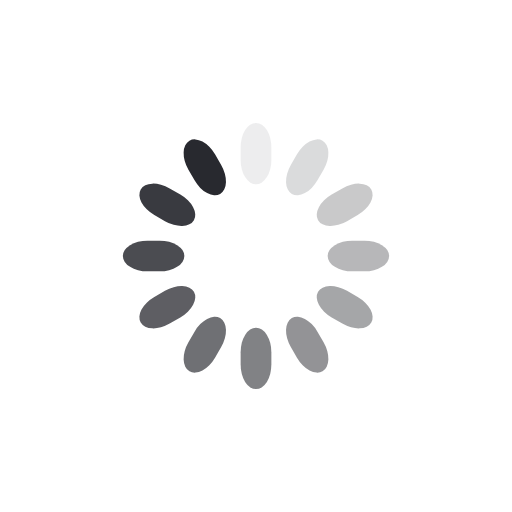
t = 0.00 s
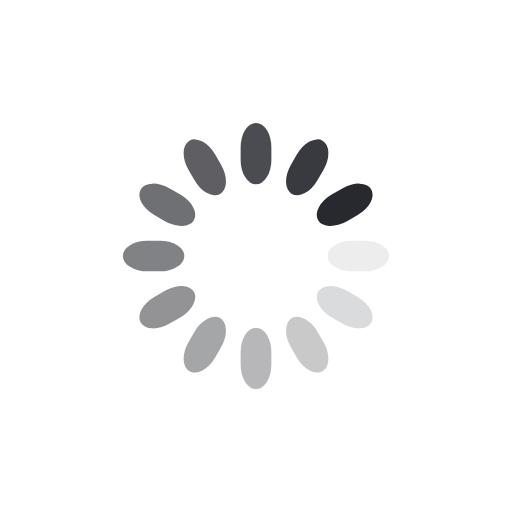
t = 0.28 s
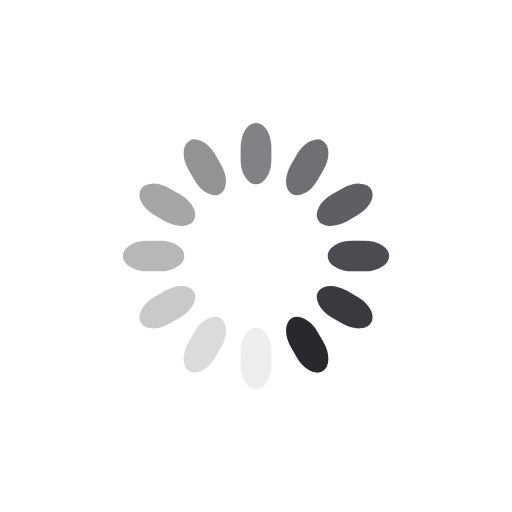
t = 0.55 s
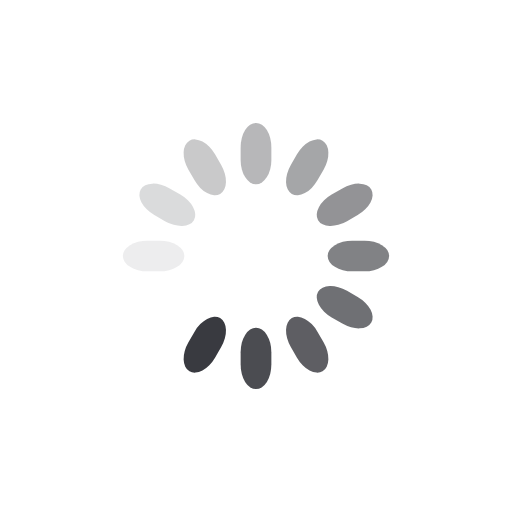
t = 0.83 s

The animated SVG that drew these frames (rendered in a browser with its animation timeline set to each time). Animation: 12 SMIL elements (animate=12); one cycle of 1.10 s, repeats indefinitely.

<svg class="lds-spinner" width="62px" height="62px" xmlns="http://www.w3.org/2000/svg" xmlns:xlink="http://www.w3.org/1999/xlink" viewBox="0 0 100 100" preserveAspectRatio="xMidYMid" style="animation-play-state: running; animation-delay: 0s; background-image: none; background-position: initial initial; background-repeat: initial initial;"><g transform="rotate(0 50 50)" style="animation-play-state: running; animation-delay: 0s;">
  <rect x="47" y="24" rx="9.4" ry="4.8" width="6" height="12" fill="#28292f" style="animation-play-state: running; animation-delay: 0s;">
    <animate attributeName="opacity" values="1;0" keyTimes="0;1" dur="1.1s" begin="-1.0083333333333335s" repeatCount="indefinite" style="animation-play-state: running; animation-delay: 0s;"></animate>
  </rect>
</g><g transform="rotate(30 50 50)" style="animation-play-state: running; animation-delay: 0s;">
  <rect x="47" y="24" rx="9.4" ry="4.8" width="6" height="12" fill="#28292f" style="animation-play-state: running; animation-delay: 0s;">
    <animate attributeName="opacity" values="1;0" keyTimes="0;1" dur="1.1s" begin="-0.9166666666666666s" repeatCount="indefinite" style="animation-play-state: running; animation-delay: 0s;"></animate>
  </rect>
</g><g transform="rotate(60 50 50)" style="animation-play-state: running; animation-delay: 0s;">
  <rect x="47" y="24" rx="9.4" ry="4.8" width="6" height="12" fill="#28292f" style="animation-play-state: running; animation-delay: 0s;">
    <animate attributeName="opacity" values="1;0" keyTimes="0;1" dur="1.1s" begin="-0.8250000000000001s" repeatCount="indefinite" style="animation-play-state: running; animation-delay: 0s;"></animate>
  </rect>
</g><g transform="rotate(90 50 50)" style="animation-play-state: running; animation-delay: 0s;">
  <rect x="47" y="24" rx="9.4" ry="4.8" width="6" height="12" fill="#28292f" style="animation-play-state: running; animation-delay: 0s;">
    <animate attributeName="opacity" values="1;0" keyTimes="0;1" dur="1.1s" begin="-0.7333333333333334s" repeatCount="indefinite" style="animation-play-state: running; animation-delay: 0s;"></animate>
  </rect>
</g><g transform="rotate(120 50 50)" style="animation-play-state: running; animation-delay: 0s;">
  <rect x="47" y="24" rx="9.4" ry="4.8" width="6" height="12" fill="#28292f" style="animation-play-state: running; animation-delay: 0s;">
    <animate attributeName="opacity" values="1;0" keyTimes="0;1" dur="1.1s" begin="-0.6416666666666667s" repeatCount="indefinite" style="animation-play-state: running; animation-delay: 0s;"></animate>
  </rect>
</g><g transform="rotate(150 50 50)" style="animation-play-state: running; animation-delay: 0s;">
  <rect x="47" y="24" rx="9.4" ry="4.8" width="6" height="12" fill="#28292f" style="animation-play-state: running; animation-delay: 0s;">
    <animate attributeName="opacity" values="1;0" keyTimes="0;1" dur="1.1s" begin="-0.55s" repeatCount="indefinite" style="animation-play-state: running; animation-delay: 0s;"></animate>
  </rect>
</g><g transform="rotate(180 50 50)" style="animation-play-state: running; animation-delay: 0s;">
  <rect x="47" y="24" rx="9.4" ry="4.8" width="6" height="12" fill="#28292f" style="animation-play-state: running; animation-delay: 0s;">
    <animate attributeName="opacity" values="1;0" keyTimes="0;1" dur="1.1s" begin="-0.4583333333333333s" repeatCount="indefinite" style="animation-play-state: running; animation-delay: 0s;"></animate>
  </rect>
</g><g transform="rotate(210 50 50)" style="animation-play-state: running; animation-delay: 0s;">
  <rect x="47" y="24" rx="9.4" ry="4.8" width="6" height="12" fill="#28292f" style="animation-play-state: running; animation-delay: 0s;">
    <animate attributeName="opacity" values="1;0" keyTimes="0;1" dur="1.1s" begin="-0.3666666666666667s" repeatCount="indefinite" style="animation-play-state: running; animation-delay: 0s;"></animate>
  </rect>
</g><g transform="rotate(240 50 50)" style="animation-play-state: running; animation-delay: 0s;">
  <rect x="47" y="24" rx="9.4" ry="4.8" width="6" height="12" fill="#28292f" style="animation-play-state: running; animation-delay: 0s;">
    <animate attributeName="opacity" values="1;0" keyTimes="0;1" dur="1.1s" begin="-0.275s" repeatCount="indefinite" style="animation-play-state: running; animation-delay: 0s;"></animate>
  </rect>
</g><g transform="rotate(270 50 50)" style="animation-play-state: running; animation-delay: 0s;">
  <rect x="47" y="24" rx="9.4" ry="4.8" width="6" height="12" fill="#28292f" style="animation-play-state: running; animation-delay: 0s;">
    <animate attributeName="opacity" values="1;0" keyTimes="0;1" dur="1.1s" begin="-0.18333333333333335s" repeatCount="indefinite" style="animation-play-state: running; animation-delay: 0s;"></animate>
  </rect>
</g><g transform="rotate(300 50 50)" style="animation-play-state: running; animation-delay: 0s;">
  <rect x="47" y="24" rx="9.4" ry="4.8" width="6" height="12" fill="#28292f" style="animation-play-state: running; animation-delay: 0s;">
    <animate attributeName="opacity" values="1;0" keyTimes="0;1" dur="1.1s" begin="-0.09166666666666667s" repeatCount="indefinite" style="animation-play-state: running; animation-delay: 0s;"></animate>
  </rect>
</g><g transform="rotate(330 50 50)" style="animation-play-state: running; animation-delay: 0s;">
  <rect x="47" y="24" rx="9.4" ry="4.8" width="6" height="12" fill="#28292f" style="animation-play-state: running; animation-delay: 0s;">
    <animate attributeName="opacity" values="1;0" keyTimes="0;1" dur="1.1s" begin="0s" repeatCount="indefinite" style="animation-play-state: running; animation-delay: 0s;"></animate>
  </rect>
</g></svg>
